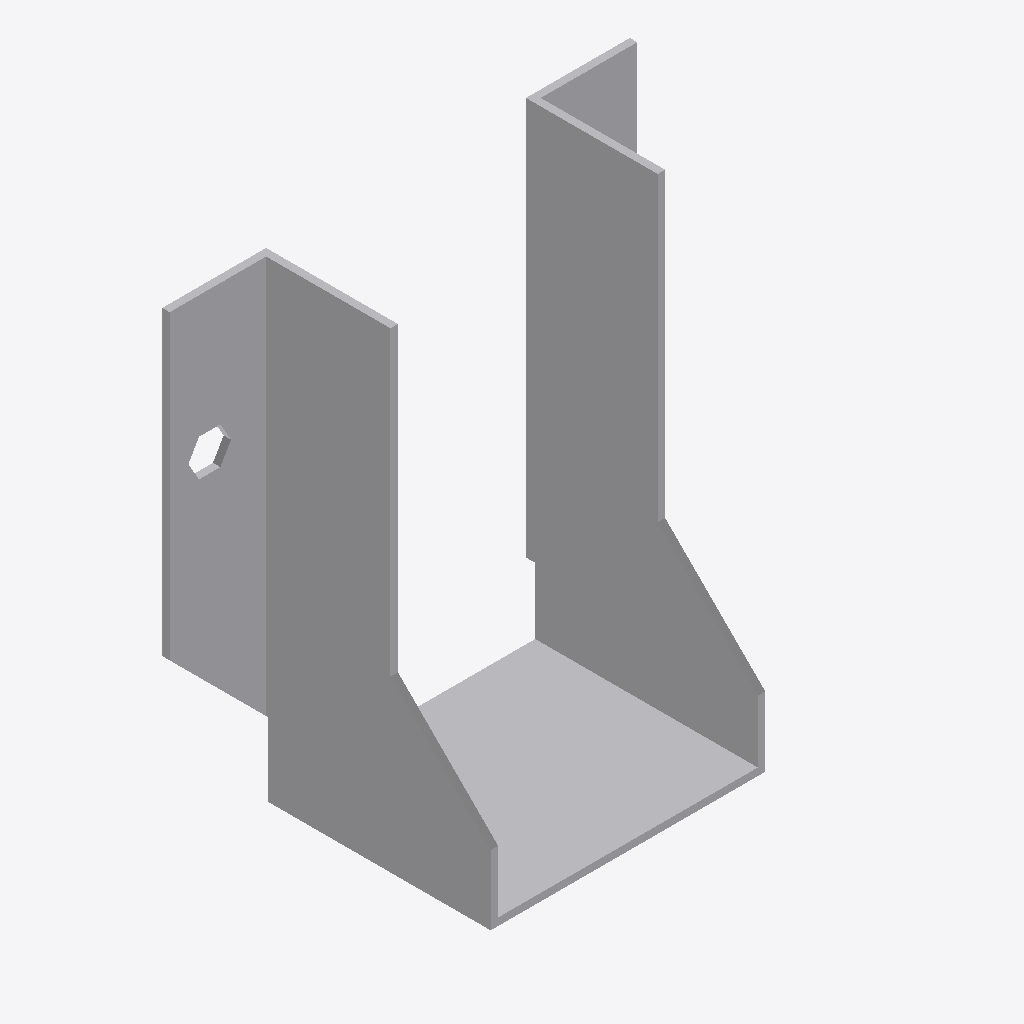
Isometric view of an IFC building model (IFC-SPF (STEP), schema IFC2X3, length unit millimetre), seen from the south-west, elements coloured by IFC class: 1 other element (light grey).
Extent 0.126 m × 0.062 m × 0.127 m (x, y, z). Storeys (1): Level 1 at 0.00 m. Elements (1): 1 IfcBuildingElementProxy.

HEADER;
FILE_DESCRIPTION(('ViewDefinition [CoordinationView]'),'2;1');
FILE_NAME('','2023-07-05T14:58:33',(''),(''),'The EXPRESS Data Manager Version 5.01.0100.02.64','20130308_1515(x64) - Exporter 2014.0.2013.0308 -','');
FILE_SCHEMA(('IFC2X3'));
ENDSEC;
DATA;
#85=IFCPROJECT('2yLul87gL9fOfpfh9sWEiD',#41,'',$,$,'S:\\@Technology\\9.BIMCAD EU\\2.PROJECTS\\ES-233601 BIMCAD EU_Batch 1.3_1191 models\\Working\\3D Content\\First 150 Models\\No Holes\\3D RFA\\C_BSNN70_125_3D_CAD_MULT_Prod_noholes.ifc','',(#74,#82),#69);
#849=IFCSITE('2yLul87gL9fOfpfh9sWEiF',#41,'Default',$,'',#848,$,$,.ELEMENT.,(42,24,53,508911),(-71,-15,-29,-58837),0.0,$,$);
#95=IFCBUILDING('2yLul87gL9fOfpfh9sWEiC',#41,'',$,$,#32,$,'',.ELEMENT.,$,$,#91);
#104=IFCBUILDINGSTOREY('2yLul87gL9fOfpfhA9Vn58',#41,'Level 1',$,$,#102,$,'Level 1',.ELEMENT.,0.0);
#753=IFCBUILDINGELEMENTPROXY('3L4SNtT0DEAPrfV2hXmceg',#41,'C_BSNN70_125_3D_CAD_MULT_Prod_noholes:C_BSNN70_125_3D_CAD_MULT_Prod_noholes:108181',$,'C_BSNN70_125_3D_CAD_MULT_Prod_noholes',#751,#746,'108181',.ELEMENT.);
ENDSEC;
